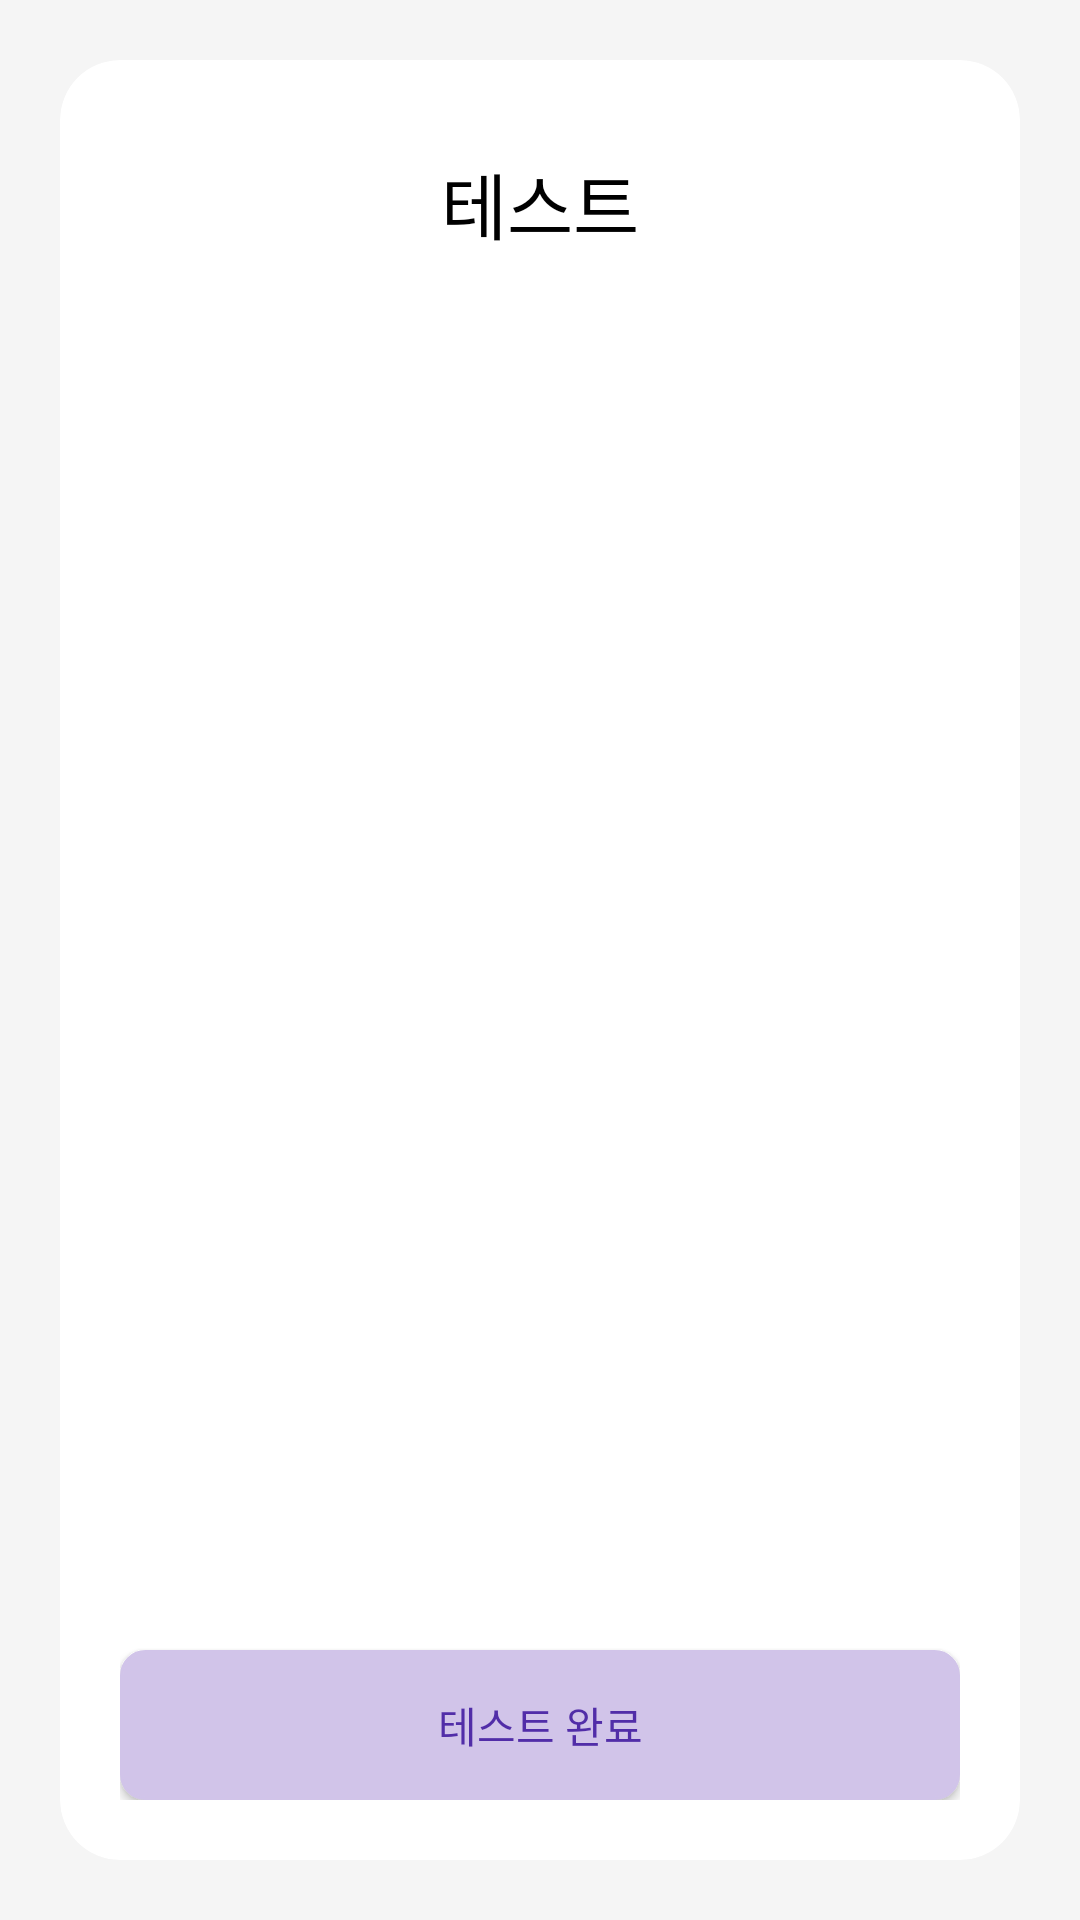

Here is an Android app screen rendered from its layout file. Give the layout XML and the strings, colors and styles it references.
<!-- AndroidManifest.xml: application theme Theme.SaveAnimal -->
<!-- res/layout/activity_test.xml -->
<?xml version="1.0" encoding="utf-8"?>
<androidx.constraintlayout.widget.ConstraintLayout
    xmlns:android="http://schemas.android.com/apk/res/android"
    xmlns:app="http://schemas.android.com/apk/res-auto"
    android:layout_width="match_parent"
    android:layout_height="match_parent"
    android:background="@color/bg_app">

    <androidx.cardview.widget.CardView
        android:layout_width="match_parent"
        android:layout_height="match_parent"
        android:layout_margin="20dp"
        app:cardCornerRadius="20dp"
        app:cardElevation="0dp"
        app:layout_constraintBottom_toBottomOf="parent"
        app:layout_constraintTop_toTopOf="parent">

        <LinearLayout
            android:layout_width="match_parent"
            android:layout_height="match_parent"
            android:orientation="vertical"
            android:padding="20dp">

            <TextView
                android:layout_width="match_parent"
                android:layout_height="wrap_content"
                android:text="테스트"
                android:textSize="24sp"
                android:textColor="#000000"
                android:gravity="center"
                android:layout_marginTop="10dp"
                android:layout_marginBottom="30dp"/>

            <androidx.recyclerview.widget.RecyclerView
                android:id="@+id/recyclerView"
                android:layout_width="match_parent"
                android:layout_height="0dp"
                android:layout_weight="1"/>

            <androidx.appcompat.widget.AppCompatButton
                android:id="@+id/btnComplete"
                android:layout_width="match_parent"
                android:layout_height="50dp"
                android:text="테스트 완료"
                android:textColor="@color/button_complete_text"
                android:background="@drawable/bg_ox_selected"
                android:backgroundTint="@color/button_complete_bg"
                android:layout_marginTop="16dp"/>
        </LinearLayout>
    </androidx.cardview.widget.CardView>
</androidx.constraintlayout.widget.ConstraintLayout>
<!-- resources referenced by this layout -->
<resources>
  <color name="bg_app">#F5F5F5</color>
  <color name="button_complete_bg">#D1C4E9</color>
  <color name="button_complete_text">#512DA8</color>
  <!-- drawable bg_ox_selected (drawable) -->
  <?xml version="1.0" encoding="utf-8"?>
  <shape xmlns:android="http://schemas.android.com/apk/res/android">
      <solid android:color="@color/purple_100"/>
      <stroke android:width="1dp" android:color="@color/purple_500"/>
      <corners android:radius="8dp"/>
  </shape>
  <style name="Theme.SaveAnimal" parent="Theme.MaterialComponents.DayNight.DarkActionBar">
          
          <item name="colorPrimary">@color/purple_500</item>
          <item name="colorPrimaryVariant">@color/purple_700</item>
          <item name="colorOnPrimary">@color/white</item>
          
          <item name="colorSecondary">@color/teal_200</item>
          <item name="colorSecondaryVariant">@color/teal_700</item>
          <item name="colorOnSecondary">@color/black</item>
          
          <item name="android:statusBarColor">?attr/colorPrimaryVariant</item>
          
      </style>
  <color name="purple_100">#EDE7F6</color>
  <color name="purple_500">#cedcfc</color>
  <color name="purple_700">#FF3700B3</color>
  <color name="white">#FFFFFFFF</color>
  <color name="teal_200">#FF03DAC5</color>
  <color name="teal_700">#FF018786</color>
  <color name="black">#FF000000</color>
</resources>
